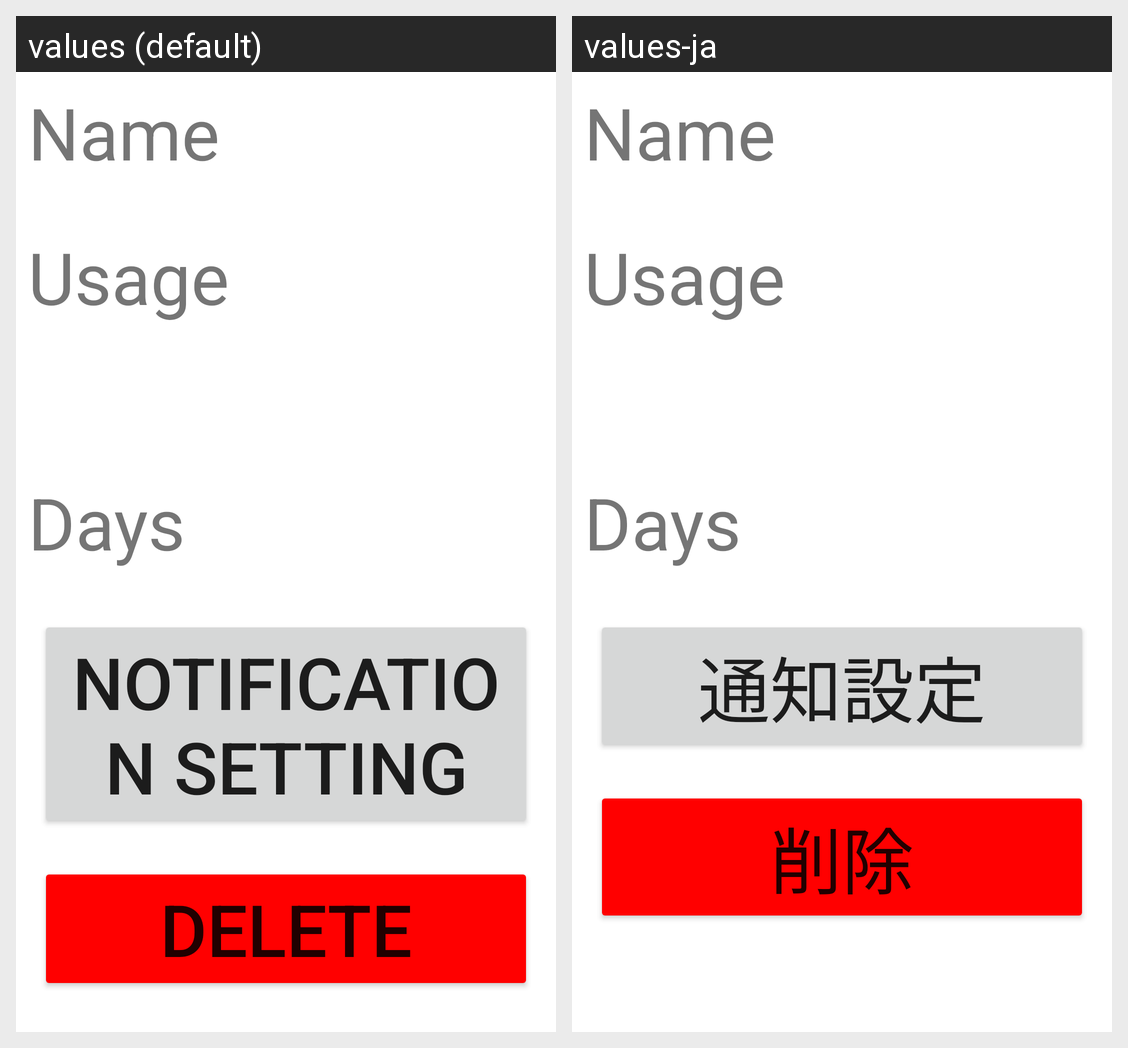

Here is an Android app screen in its default locale and in the app's own translations. Write out the translated-string differences for the strings that appear on this screen.
Android screen res/layout/fragment_detail.xml rendered under 2 locales, left to right: values (default), values-ja. Device: Nexus 5 (rendered at 1080×1920; each locale shown at half size, 540×960, under a caption strip naming it); theme Theme.QRCodeRealmTest2.
Strings drawn on this screen, with the default value and each locale's value (text and hints the layout hard-codes, and strings that could not be matched under every locale, appear in the picture but are not listed):

delete_button_text
  values: Delete
  values-ja: 削除

notification_button_text
  values: Notification Setting
  values-ja: 通知設定
